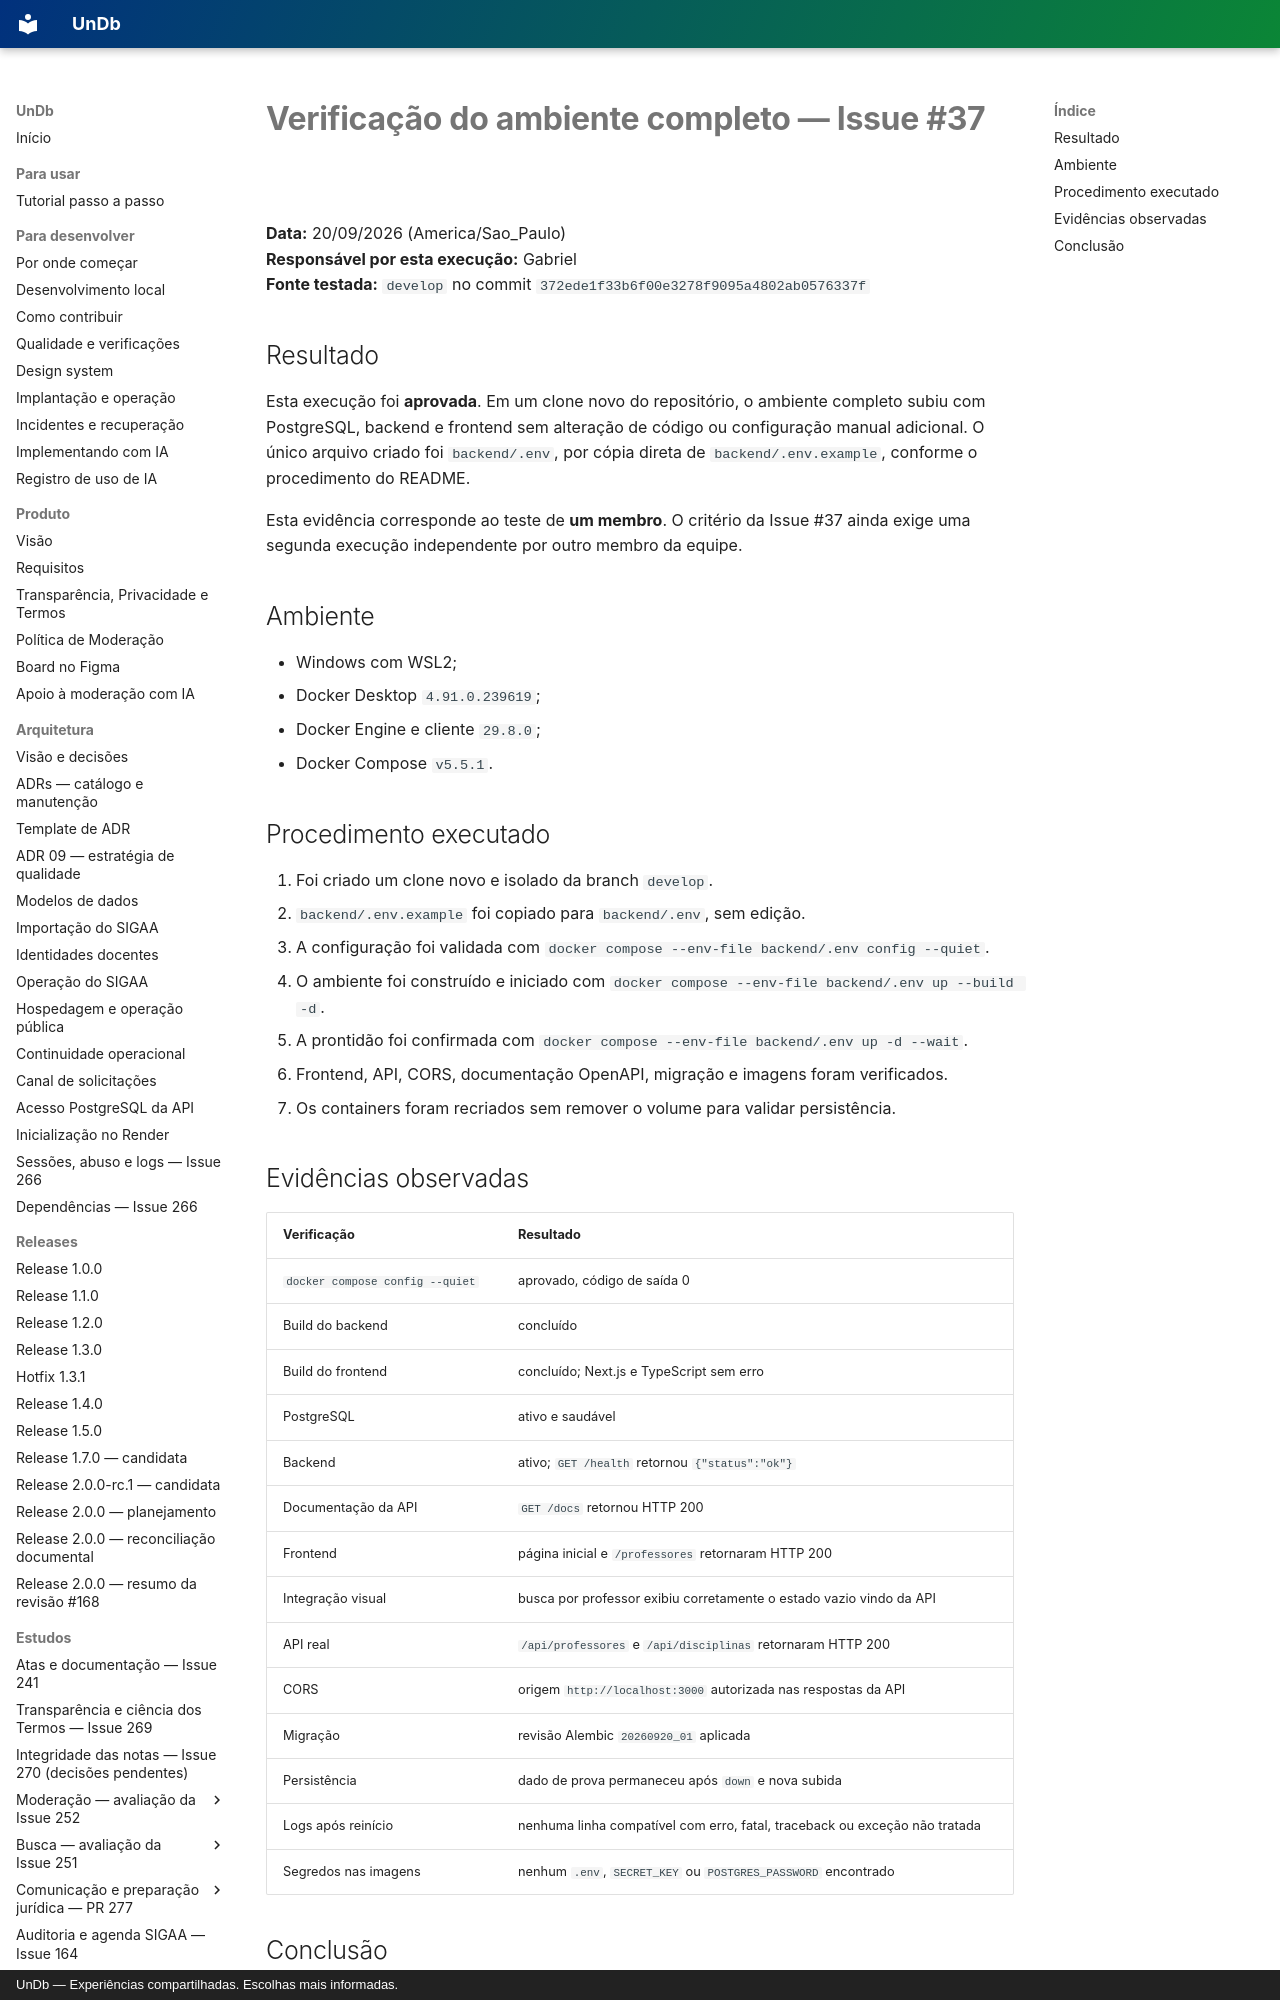

repository: unb-mds/2026-02-UnDb · page: estudos/verificacao-ambiente-completo-issue-37/index.html · generator: mkdocs · copyright: UnDb — Experiências compartilhadas. Escolhas mais informadas.

# Verificação do ambiente completo — Issue #37

**Data:** 20/09/2026 (America/Sao_Paulo)  
**Responsável por esta execução:** Gabriel  
**Fonte testada:** `develop` no commit `372ede1f33b6f00e3278f9095a4802ab0576337f`

## Resultado

Esta execução foi **aprovada**. Em um clone novo do repositório, o ambiente completo
subiu com PostgreSQL, backend e frontend sem alteração de código ou configuração
manual adicional. O único arquivo criado foi `backend/.env`, por cópia direta de
`backend/.env.example`, conforme o procedimento do README.

Esta evidência corresponde ao teste de **um membro**. O critério da Issue #37 ainda
exige uma segunda execução independente por outro membro da equipe.

## Ambiente

- Windows com WSL2;
- Docker Desktop `4.91.0.239619`;
- Docker Engine e cliente `29.8.0`;
- Docker Compose `v5.5.1`.

## Procedimento executado

1. Foi criado um clone novo e isolado da branch `develop`.
2. `backend/.env.example` foi copiado para `backend/.env`, sem edição.
3. A configuração foi validada com `docker compose --env-file backend/.env config --quiet`.
4. O ambiente foi construído e iniciado com `docker compose --env-file backend/.env up --build -d`.
5. A prontidão foi confirmada com `docker compose --env-file backend/.env up -d --wait`.
6. Frontend, API, CORS, documentação OpenAPI, migração e imagens foram verificados.
7. Os containers foram recriados sem remover o volume para validar persistência.
